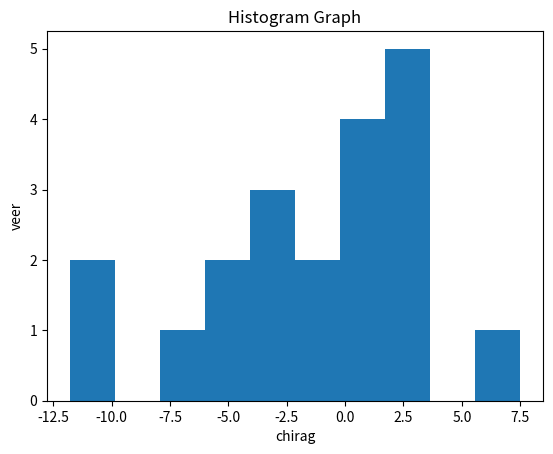

Reproduce this figure in Python.
import matplotlib.pyplot as plt
import numpy as np
a=np.random.normal(1,5,20)
print(a)
plt.xlabel("chirag")
plt.ylabel("veer")
plt.title("Histogram Graph")
plt.hist(a)
plt.show()
